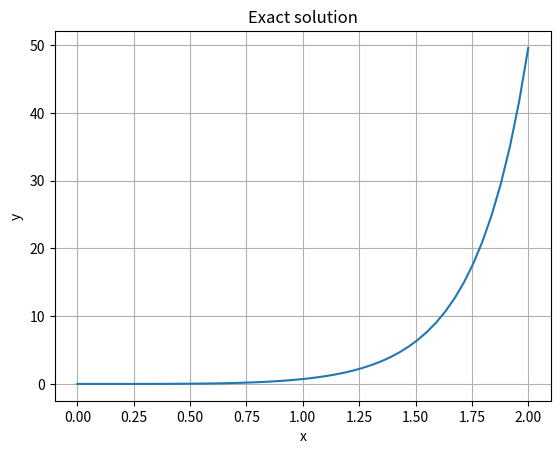

Write Python code to recreate this figure.
import matplotlib.pyplot as plt
import math
import numpy as np

# Initial value problem:
# y' = 2x(x^2 + y)
# y(x0) = y0
# x is in (x0, X)
x0 = 0
y0 = 0
X = 2
N = 50

x_a = np.linspace(x0, X, N)
y = [(y0 + x0**2 + 1) / math.exp(x0**2) * math.exp(x**2) - x**2 - 1 for x in x_a]
plt.title("Exact solution")
plt.xlabel("x")
plt.ylabel("y")
plt.grid(True)
plt.plot(x_a, y)

plt.show()
